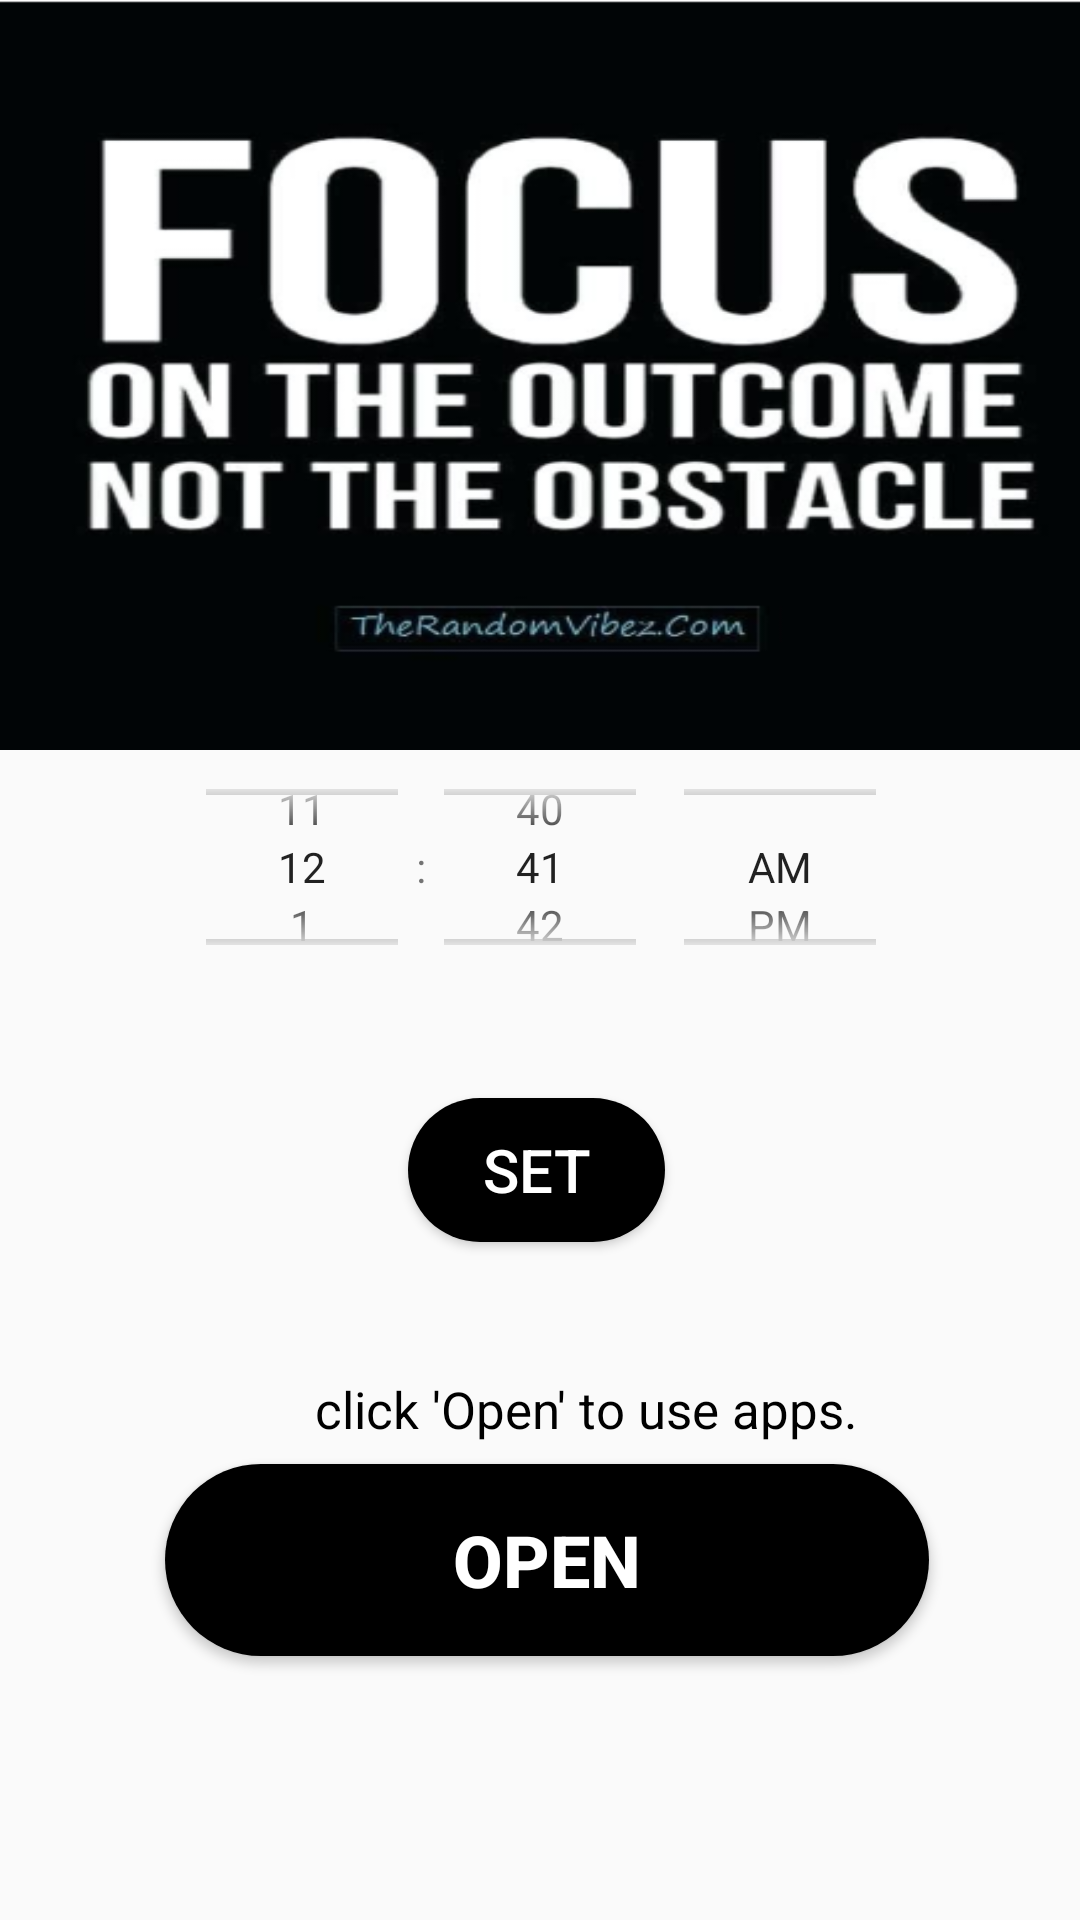

Android layout source for this screen:
<!-- AndroidManifest.xml: application theme AppTheme -->
<!-- res/layout/activity_main.xml -->
<?xml version="1.0" encoding="utf-8"?>
<RelativeLayout xmlns:android="http://schemas.android.com/apk/res/android"
    xmlns:app="http://schemas.android.com/apk/res-auto"
    xmlns:tools="http://schemas.android.com/tools"
    android:layout_width="match_parent"
    android:layout_height="match_parent"
    tools:context=".MainActivity">

    <RelativeLayout
        android:layout_width="match_parent"
        android:layout_height="250dp">

        <ImageView
            android:layout_width="match_parent"
            android:layout_height="match_parent"
            android:layout_alignParentEnd="true"
            android:layout_alignParentBottom="true"
            android:layout_marginEnd="1dp"
            android:layout_marginBottom="-3dp"

            android:scaleX="1.3"
            app:srcCompat="@drawable/pp"></ImageView>


    </RelativeLayout>

    <RelativeLayout
        android:layout_width="match_parent"
        android:layout_height="480dp"
        android:layout_alignParentStart="true"

        android:layout_alignParentEnd="true"
        android:layout_alignParentBottom="true"
        android:layout_marginStart="2dp"
        android:layout_marginEnd="-1dp">

        <Button
            android:id="@+id/button2"
            android:layout_width="137dp"
            android:layout_height="wrap_content"
            android:layout_alignParentStart="true"
            android:layout_alignParentEnd="true"
            android:layout_alignParentBottom="true"
            android:layout_marginStart="134dp"
            android:layout_marginEnd="139dp"
            android:layout_marginBottom="226dp"
            android:background="@drawable/new_button"
            android:text="set"
            android:textColor="@android:color/white"
            android:textSize="20dp" />

        <TimePicker
            android:id="@+id/timepkr"
            android:layout_width="wrap_content"
            android:layout_height="90dp"
            android:layout_alignParentStart="true"
            android:layout_alignParentEnd="true"
            android:layout_alignParentBottom="true"
            android:layout_marginStart="39dp"
            android:layout_marginEnd="41dp"
            android:layout_marginBottom="306dp"
            android:timePickerMode="spinner" />

        <Button
            android:id="@+id/button"
            android:layout_width="319dp"
            android:layout_height="64dp"
            android:layout_alignParentStart="true"
            android:layout_alignParentEnd="true"
            android:layout_alignParentBottom="true"
            android:layout_marginStart="53dp"
            android:layout_marginEnd="51dp"
            android:layout_marginBottom="88dp"
            android:background="@drawable/new_button"
            android:text="open"
            android:onClick="setTimer"
            android:textColor="@android:color/white"
            android:textSize="24dp"
            android:textStyle="bold"
            tools:ignore="OnClick" />

        <TextView
            android:id="@+id/textView2"
            android:layout_width="283dp"
            android:layout_height="wrap_content"
            android:layout_alignParentStart="true"
            android:layout_alignParentEnd="true"
            android:layout_alignParentBottom="true"
            android:layout_marginStart="103dp"
            android:layout_marginEnd="25dp"
            android:layout_marginBottom="159dp"
            android:textColor="@color/black"
            android:text="click 'Open' to use apps. "
            android:textSize="17sp" />


    </RelativeLayout>

</RelativeLayout>
<!-- resources referenced by this layout -->
<resources>
  <color name="black">#000000</color>
  <!-- drawable new_button (drawable) -->
  <?xml version="1.0" encoding="utf-8"?>
  <shape xmlns:android="http://schemas.android.com/apk/res/android" android:shape="rectangle" >
  <corners android:radius="40dp"/>
      <solid android:color="@android:color/black"/>
  </shape>
  <!-- drawable pp: png bitmap (drawable, 73618 bytes) -->
  <style name="AppTheme" parent="Theme.AppCompat.Light.DarkActionBar">
          
          <item name="colorPrimary">#000000</item>
          <item name="colorPrimaryDark">#201F1F</item>
          <item name="colorAccent">@color/colorAccent</item>
      </style>
  <color name="colorAccent">#03DAC5</color>
</resources>
